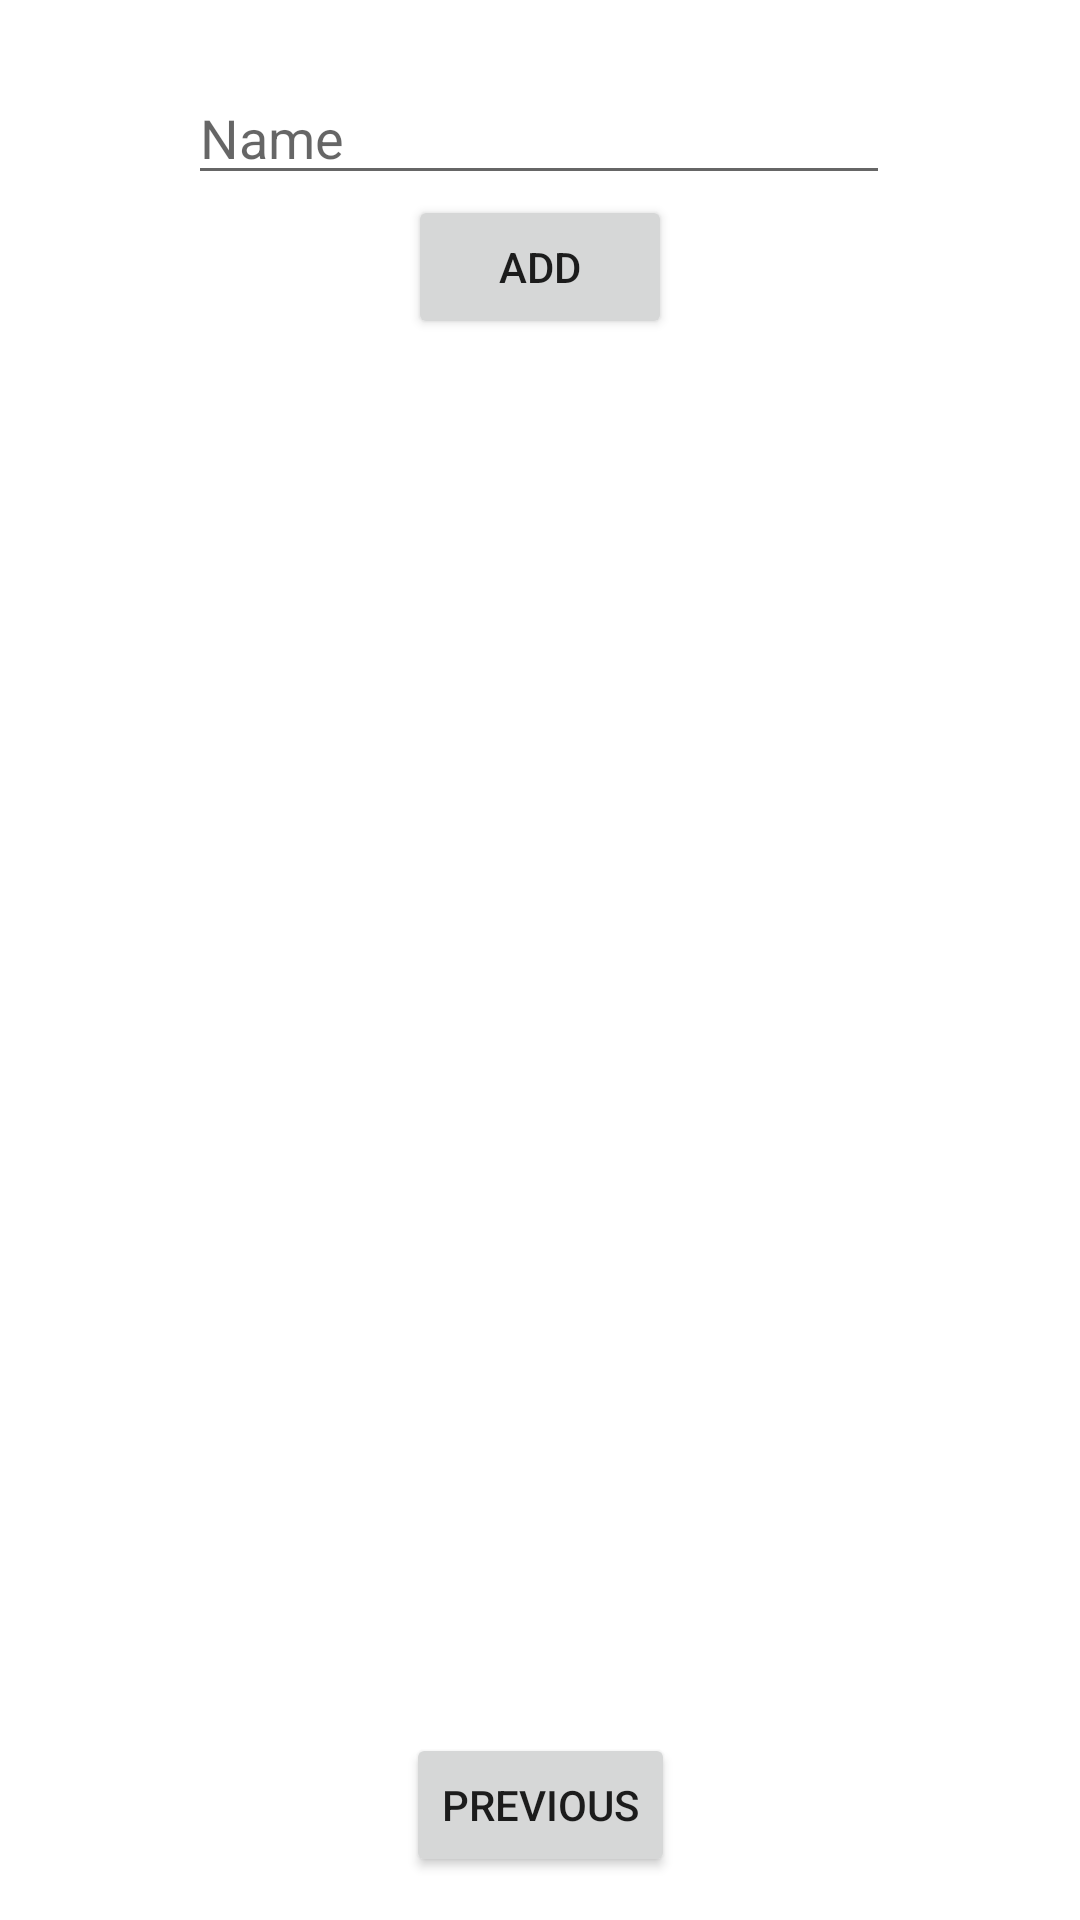

Here is an Android app screen rendered from its layout file. Give the layout XML and the strings, colors and styles it references.
<!-- AndroidManifest.xml: application theme Theme.Picojo -->
<!-- res/layout/player_fragment.xml -->
<?xml version="1.0" encoding="utf-8"?>
<androidx.constraintlayout.widget.ConstraintLayout xmlns:android="http://schemas.android.com/apk/res/android"
    xmlns:app="http://schemas.android.com/apk/res-auto"
    xmlns:tools="http://schemas.android.com/tools"
    android:id="@+id/PlayerFragment"
    android:layout_width="match_parent"
    android:layout_height="match_parent"
    android:tag="PlayerFragment"
    tools:context=".PlayerFragment">

    <TextView
        android:id="@+id/textview_second"
        android:layout_width="wrap_content"
        android:layout_height="wrap_content"
        app:layout_constraintEnd_toEndOf="parent"
        app:layout_constraintStart_toStartOf="parent"
        app:layout_constraintTop_toTopOf="parent" />

    <Button
        android:id="@+id/back_to_game"
        android:layout_width="wrap_content"
        android:layout_height="wrap_content"
        android:text="@string/previous"
        app:layout_constraintBottom_toBottomOf="parent"
        app:layout_constraintEnd_toEndOf="parent"
        app:layout_constraintStart_toStartOf="parent"
        app:layout_constraintTop_toBottomOf="@id/textview_second"
        app:layout_constraintVertical_bias="0.975" />

    <EditText
        android:id="@+id/nameInput"
        android:layout_width="234dp"
        android:layout_height="41dp"
        android:layout_marginTop="24dp"
        android:ems="10"
        android:inputType="textPersonName"
        android:hint="Name"
        app:layout_constraintEnd_toEndOf="parent"
        app:layout_constraintHorizontal_bias="0.497"
        app:layout_constraintStart_toStartOf="parent"
        app:layout_constraintTop_toTopOf="@+id/textview_second" />

    <Button
        android:id="@+id/addNameButton"
        android:layout_width="wrap_content"
        android:layout_height="wrap_content"
        android:text="Add"
        app:layout_constraintEnd_toEndOf="parent"
        app:layout_constraintStart_toStartOf="parent"
        app:layout_constraintTop_toBottomOf="@+id/nameInput" />

    <androidx.recyclerview.widget.RecyclerView
        android:id="@+id/playersView"
        android:layout_width="344dp"
        android:layout_height="517dp"
        android:layout_marginTop="19dp"
        app:layout_constraintEnd_toEndOf="parent"
        app:layout_constraintStart_toStartOf="parent"
        app:layout_constraintTop_toBottomOf="@+id/addNameButton" />
</androidx.constraintlayout.widget.ConstraintLayout>
<!-- resources referenced by this layout -->
<resources>
  <string name="previous">Previous</string>
  <style name="Theme.Picojo" parent="Theme.MaterialComponents.DayNight.DarkActionBar">
          
          <item name="colorPrimary">@color/purple_500</item>
          <item name="colorPrimaryVariant">@color/purple_700</item>
          <item name="colorOnPrimary">@color/white</item>
          
          <item name="colorSecondary">@color/teal_200</item>
          <item name="colorSecondaryVariant">@color/teal_700</item>
          <item name="colorOnSecondary">@color/black</item>
          
          <item name="android:statusBarColor" tools:targetApi="l">?attr/colorPrimaryVariant</item>
          
      </style>
  <!-- not gathered from this repository: default colours our renderer supplied (Android Studio template values) -->
  <color name="purple_500">#FF6200EE</color>
  <color name="purple_700">#FF3700B3</color>
  <color name="teal_200">#FF03DAC5</color>
  <color name="teal_700">#FF018786</color>
  <color name="black">#FF000000</color>
  <color name="white">#FFFFFFFF</color>
</resources>
